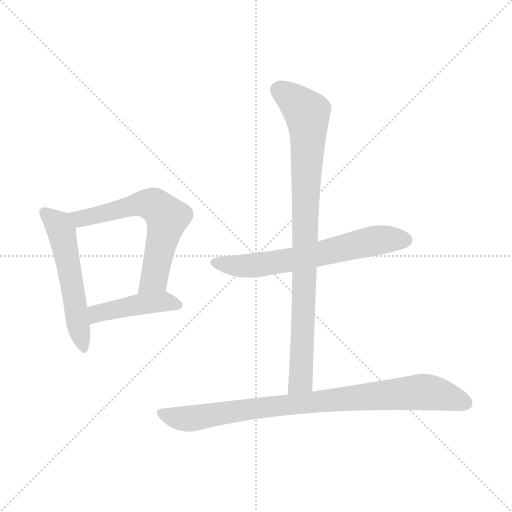
t = 0.00 s
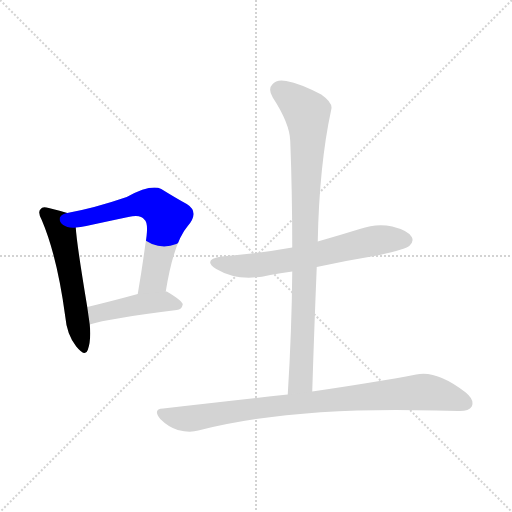
t = 0.96 s
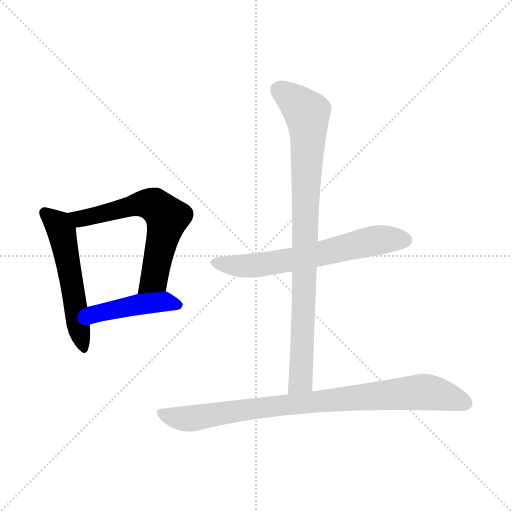
t = 1.91 s
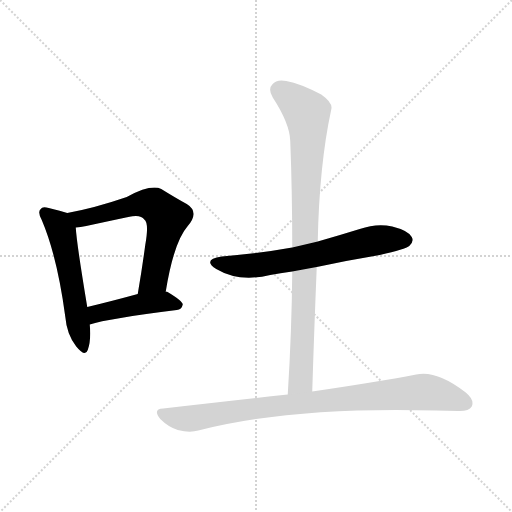
t = 2.87 s
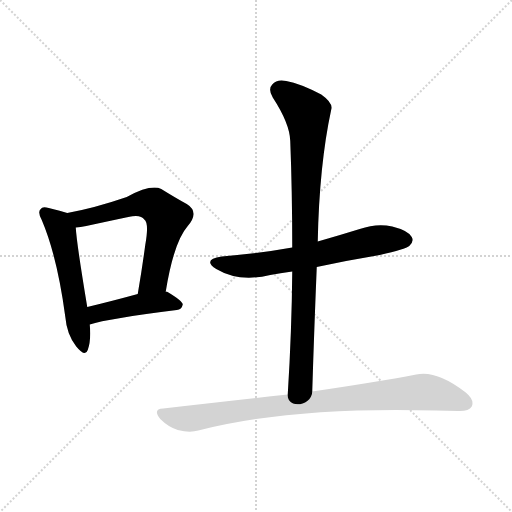
t = 3.82 s
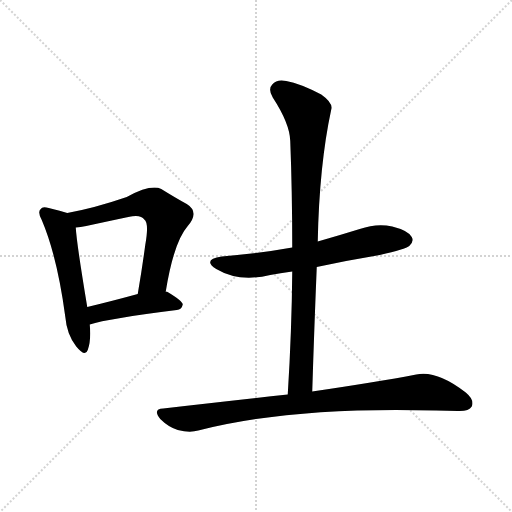
t = 4.78 s

The animated SVG that drew these frames (rendered in a browser with its animation timeline set to each time). Animation: 6 CSS @keyframes rules; one cycle of 4.78 s.

<svg version="1.1" viewBox="0 0 1024 1024" xmlns="http://www.w3.org/2000/svg">
  <g stroke="lightgray" stroke-dasharray="1,1" stroke-width="1" transform="scale(4, 4)">
    <line x1="0" y1="0" x2="256" y2="256"></line>
    <line x1="256" y1="0" x2="0" y2="256"></line>
    <line x1="128" y1="0" x2="128" y2="256"></line>
    <line x1="0" y1="128" x2="256" y2="128"></line>
  </g>
<g transform="scale(1, -1) translate(0, -900)">
   <style type="text/css">
    @keyframes keyframes0 {
      from {
       stroke: blue;
       stroke-dashoffset: 541;
       stroke-width: 128;
       }
       64% {
       animation-timing-function: step-end;
       stroke: blue;
       stroke-dashoffset: 0;
       stroke-width: 128;
       }
       to {
       stroke: black;
       stroke-width: 1024;
       }
       }
       #make-me-a-hanzi-animation-0 {
         animation: keyframes0 0.690267s both;
         animation-delay: 0.000000s;
         animation-timing-function: linear;
       }
    @keyframes keyframes1 {
      from {
       stroke: blue;
       stroke-dashoffset: 624;
       stroke-width: 128;
       }
       67% {
       animation-timing-function: step-end;
       stroke: blue;
       stroke-dashoffset: 0;
       stroke-width: 128;
       }
       to {
       stroke: black;
       stroke-width: 1024;
       }
       }
       #make-me-a-hanzi-animation-1 {
         animation: keyframes1 0.757812s both;
         animation-delay: 0.690267s;
         animation-timing-function: linear;
       }
    @keyframes keyframes2 {
      from {
       stroke: blue;
       stroke-dashoffset: 443;
       stroke-width: 128;
       }
       59% {
       animation-timing-function: step-end;
       stroke: blue;
       stroke-dashoffset: 0;
       stroke-width: 128;
       }
       to {
       stroke: black;
       stroke-width: 1024;
       }
       }
       #make-me-a-hanzi-animation-2 {
         animation: keyframes2 0.610514s both;
         animation-delay: 1.448079s;
         animation-timing-function: linear;
       }
    @keyframes keyframes3 {
      from {
       stroke: blue;
       stroke-dashoffset: 639;
       stroke-width: 128;
       }
       68% {
       animation-timing-function: step-end;
       stroke: blue;
       stroke-dashoffset: 0;
       stroke-width: 128;
       }
       to {
       stroke: black;
       stroke-width: 1024;
       }
       }
       #make-me-a-hanzi-animation-3 {
         animation: keyframes3 0.770020s both;
         animation-delay: 2.058594s;
         animation-timing-function: linear;
       }
    @keyframes keyframes4 {
      from {
       stroke: blue;
       stroke-dashoffset: 891;
       stroke-width: 128;
       }
       74% {
       animation-timing-function: step-end;
       stroke: blue;
       stroke-dashoffset: 0;
       stroke-width: 128;
       }
       to {
       stroke: black;
       stroke-width: 1024;
       }
       }
       #make-me-a-hanzi-animation-4 {
         animation: keyframes4 0.975098s both;
         animation-delay: 2.828613s;
         animation-timing-function: linear;
       }
    @keyframes keyframes5 {
      from {
       stroke: blue;
       stroke-dashoffset: 870;
       stroke-width: 128;
       }
       74% {
       animation-timing-function: step-end;
       stroke: blue;
       stroke-dashoffset: 0;
       stroke-width: 128;
       }
       to {
       stroke: black;
       stroke-width: 1024;
       }
       }
       #make-me-a-hanzi-animation-5 {
         animation: keyframes5 0.958008s both;
         animation-delay: 3.803711s;
         animation-timing-function: linear;
       }
</style>
<path d="M 134.5 474.0 Q 122.5 478.0 97.5 484.0 Q 84.5 488.0 81.5 482.0 Q 74.5 476.0 83.5 460.0 Q 114.5 387.0 130.5 267.0 Q 133.5 231.0 152.5 207.0 Q 170.5 185.0 175.5 200.0 Q 182.5 219.0 179.5 251.0 L 174.5 286.0 Q 153.5 412.0 151.5 445.0 C 149.5 469.0 149.5 469.0 134.5 474.0 Z" fill="lightgray"></path> 
<path d="M 331.5 317.0 Q 347.5 416.0 375.5 448.0 Q 399.5 476.0 373.5 492.0 Q 351.5 504.0 322.5 522.0 Q 301.5 532.0 253.5 506.0 Q 189.5 484.0 134.5 474.0 C 105.5 468.0 121.5 441.0 151.5 445.0 Q 160.5 446.0 172.5 448.0 Q 218.5 458.0 256.5 466.0 Q 281.5 472.0 288.5 461.0 Q 298.5 454.0 290.5 410.0 Q 284.5 365.0 275.5 312.0 C 270.5 282.0 326.5 287.0 331.5 317.0 Z" fill="lightgray"></path> 
<path d="M 179.5 251.0 Q 216.5 263.0 353.5 280.0 Q 363.5 281.0 365.5 291.0 Q 365.5 298.0 333.5 317.0 L 331.5 317.0 L 275.5 312.0 Q 220.5 297.0 174.5 286.0 C 145.5 279.0 150.5 242.0 179.5 251.0 Z" fill="lightgray"></path> 
<path d="M 633.5 366.0 Q 693.5 379.0 759.5 390.0 Q 811.5 402.0 818.5 408.0 Q 828.5 417.0 823.5 426.0 Q 816.5 439.0 784.5 447.0 Q 753.5 454.0 719.5 442.0 Q 677.5 429.0 635.5 417.0 L 584.5 405.0 Q 517.5 393.0 443.5 387.0 Q 403.5 381.0 432.5 362.0 Q 477.5 335.0 540.5 350.0 Q 559.5 354.0 584.5 357.0 L 633.5 366.0 Z" fill="lightgray"></path> 
<path d="M 624.5 117.0 Q 628.5 246.0 633.5 366.0 L 635.5 417.0 Q 638.5 570.0 662.5 681.0 Q 666.5 694.0 642.5 711.0 Q 600.5 733.0 572.5 738.0 Q 553.5 742.0 544.5 731.0 Q 535.5 722.0 545.5 705.0 Q 579.5 653.0 580.5 618.0 Q 584.5 515.0 584.5 405.0 L 584.5 357.0 Q 583.5 239.0 575.5 111.0 C 573.5 81.0 623.5 87.0 624.5 117.0 Z" fill="lightgray"></path> 
<path d="M 575.5 111.0 Q 458.5 98.0 326.5 83.0 Q 304.5 82.0 320.5 62.0 Q 336.5 46.0 355.5 40.0 Q 379.5 34.0 396.5 39.0 Q 582.5 87.0 872.5 79.0 Q 894.5 79.0 915.5 78.0 Q 937.5 77.0 943.5 87.0 Q 949.5 100.0 931.5 115.0 Q 873.5 160.0 832.5 151.0 Q 753.5 136.0 624.5 117.0 L 575.5 111.0 Z" fill="lightgray"></path> 
      <clipPath id="make-me-a-hanzi-clip-0">
      <path d="M 134.5 474.0 Q 122.5 478.0 97.5 484.0 Q 84.5 488.0 81.5 482.0 Q 74.5 476.0 83.5 460.0 Q 114.5 387.0 130.5 267.0 Q 133.5 231.0 152.5 207.0 Q 170.5 185.0 175.5 200.0 Q 182.5 219.0 179.5 251.0 L 174.5 286.0 Q 153.5 412.0 151.5 445.0 C 149.5 469.0 149.5 469.0 134.5 474.0 Z" fill="lightgray"></path>
      </clipPath>
      <path clip-path="url(#make-me-a-hanzi-clip-0)" d="M 90.5 474.0 L 116.5 451.0 L 123.5 437.0 L 164.5 206.0 " fill="none" id="make-me-a-hanzi-animation-0" stroke-dasharray="413 826" stroke-linecap="round"></path>

      <clipPath id="make-me-a-hanzi-clip-1">
      <path d="M 331.5 317.0 Q 347.5 416.0 375.5 448.0 Q 399.5 476.0 373.5 492.0 Q 351.5 504.0 322.5 522.0 Q 301.5 532.0 253.5 506.0 Q 189.5 484.0 134.5 474.0 C 105.5 468.0 121.5 441.0 151.5 445.0 Q 160.5 446.0 172.5 448.0 Q 218.5 458.0 256.5 466.0 Q 281.5 472.0 288.5 461.0 Q 298.5 454.0 290.5 410.0 Q 284.5 365.0 275.5 312.0 C 270.5 282.0 326.5 287.0 331.5 317.0 Z" fill="lightgray"></path>
      </clipPath>
      <path clip-path="url(#make-me-a-hanzi-clip-1)" d="M 142.5 472.0 L 164.5 463.0 L 289.5 493.0 L 311.5 488.0 L 334.5 465.0 L 311.5 353.0 L 307.5 342.0 L 281.5 319.0 " fill="none" id="make-me-a-hanzi-animation-1" stroke-dasharray="496 992" stroke-linecap="round"></path>

      <clipPath id="make-me-a-hanzi-clip-2">
      <path d="M 179.5 251.0 Q 216.5 263.0 353.5 280.0 Q 363.5 281.0 365.5 291.0 Q 365.5 298.0 333.5 317.0 L 331.5 317.0 L 275.5 312.0 Q 220.5 297.0 174.5 286.0 C 145.5 279.0 150.5 242.0 179.5 251.0 Z" fill="lightgray"></path>
      </clipPath>
      <path clip-path="url(#make-me-a-hanzi-clip-2)" d="M 181.5 257.0 L 195.5 273.0 L 272.5 291.0 L 332.5 297.0 L 357.5 290.0 " fill="none" id="make-me-a-hanzi-animation-2" stroke-dasharray="315 630" stroke-linecap="round"></path>

      <clipPath id="make-me-a-hanzi-clip-3">
      <path d="M 633.5 366.0 Q 693.5 379.0 759.5 390.0 Q 811.5 402.0 818.5 408.0 Q 828.5 417.0 823.5 426.0 Q 816.5 439.0 784.5 447.0 Q 753.5 454.0 719.5 442.0 Q 677.5 429.0 635.5 417.0 L 584.5 405.0 Q 517.5 393.0 443.5 387.0 Q 403.5 381.0 432.5 362.0 Q 477.5 335.0 540.5 350.0 Q 559.5 354.0 584.5 357.0 L 633.5 366.0 Z" fill="lightgray"></path>
      </clipPath>
      <path clip-path="url(#make-me-a-hanzi-clip-3)" d="M 434.5 376.0 L 458.5 369.0 L 512.5 369.0 L 754.5 420.0 L 811.5 420.0 " fill="none" id="make-me-a-hanzi-animation-3" stroke-dasharray="511 1022" stroke-linecap="round"></path>

      <clipPath id="make-me-a-hanzi-clip-4">
      <path d="M 624.5 117.0 Q 628.5 246.0 633.5 366.0 L 635.5 417.0 Q 638.5 570.0 662.5 681.0 Q 666.5 694.0 642.5 711.0 Q 600.5 733.0 572.5 738.0 Q 553.5 742.0 544.5 731.0 Q 535.5 722.0 545.5 705.0 Q 579.5 653.0 580.5 618.0 Q 584.5 515.0 584.5 405.0 L 584.5 357.0 Q 583.5 239.0 575.5 111.0 C 573.5 81.0 623.5 87.0 624.5 117.0 Z" fill="lightgray"></path>
      </clipPath>
      <path clip-path="url(#make-me-a-hanzi-clip-4)" d="M 560.5 719.0 L 614.5 675.0 L 616.5 640.0 L 601.5 138.0 L 580.5 119.0 " fill="none" id="make-me-a-hanzi-animation-4" stroke-dasharray="763 1526" stroke-linecap="round"></path>

      <clipPath id="make-me-a-hanzi-clip-5">
      <path d="M 575.5 111.0 Q 458.5 98.0 326.5 83.0 Q 304.5 82.0 320.5 62.0 Q 336.5 46.0 355.5 40.0 Q 379.5 34.0 396.5 39.0 Q 582.5 87.0 872.5 79.0 Q 894.5 79.0 915.5 78.0 Q 937.5 77.0 943.5 87.0 Q 949.5 100.0 931.5 115.0 Q 873.5 160.0 832.5 151.0 Q 753.5 136.0 624.5 117.0 L 575.5 111.0 Z" fill="lightgray"></path>
      </clipPath>
      <path clip-path="url(#make-me-a-hanzi-clip-5)" d="M 323.5 72.0 L 378.5 62.0 L 540.5 87.0 L 842.5 116.0 L 892.5 108.0 L 930.5 94.0 " fill="none" id="make-me-a-hanzi-animation-5" stroke-dasharray="742 1484" stroke-linecap="round"></path>

</g>
</svg>
